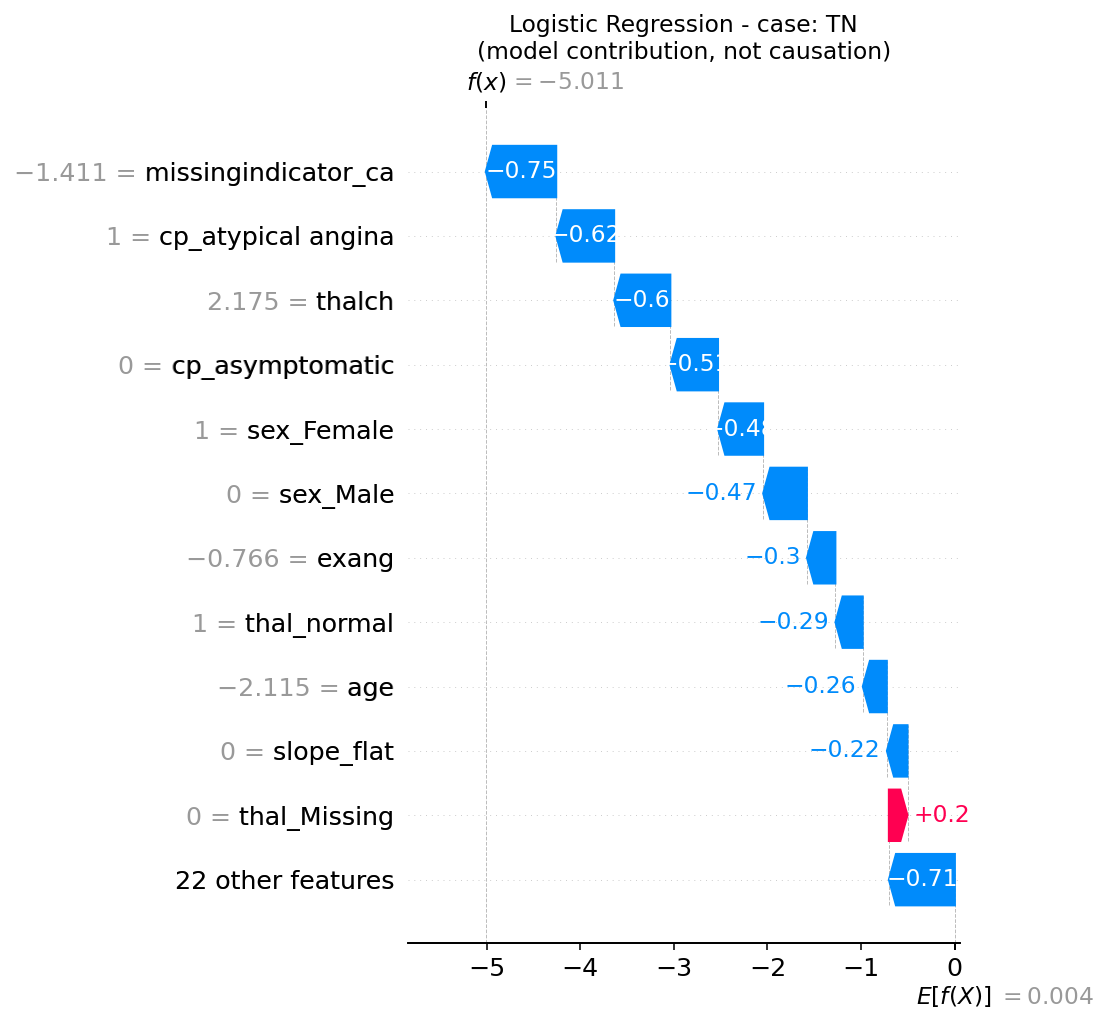

Values plotted in this chart, from the file beside it:
, shap_contribution
missingindicator_ca, -0.7537
cp_atypical angina, -0.619
thalch, -0.6008
cp_asymptomatic, -0.5096
sex_Female, -0.4817
sex_Male, -0.4683
exang, -0.3044
thal_normal, -0.292
age, -0.2576
slope_flat, -0.221
thal_Missing, 0.1999
slope_Missing, 0.1912
